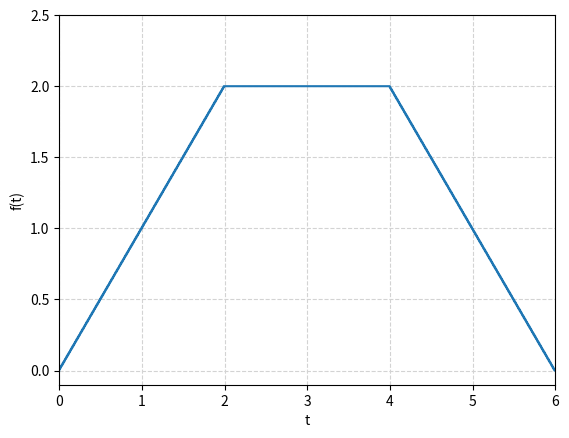

Here is the Python script that generated this plot:
import matplotlib.pyplot as plt
import numpy as np

t1 = np.linspace(0, 2, 200)
t2 = np.linspace(2, 4, 200)
t3 = np.linspace(4, 6, 200)
y1 = t1
y2 = np.ones(len(t2)) * 2
y3 = 6-t3
y12 = np.append(y1, y2)
y = np.append(y12, y3)
t12 = np.append(t1, t2)
t = np.append(t12, t3)

plt.ylabel('f(t)')
plt.xlabel('t')
plt.grid(True, linestyle='--', color='lightgrey')
step = plt.step(t, y)
plt.xlim(0, 6)
plt.ylim(-0.1, 2.5)
plt.show()
